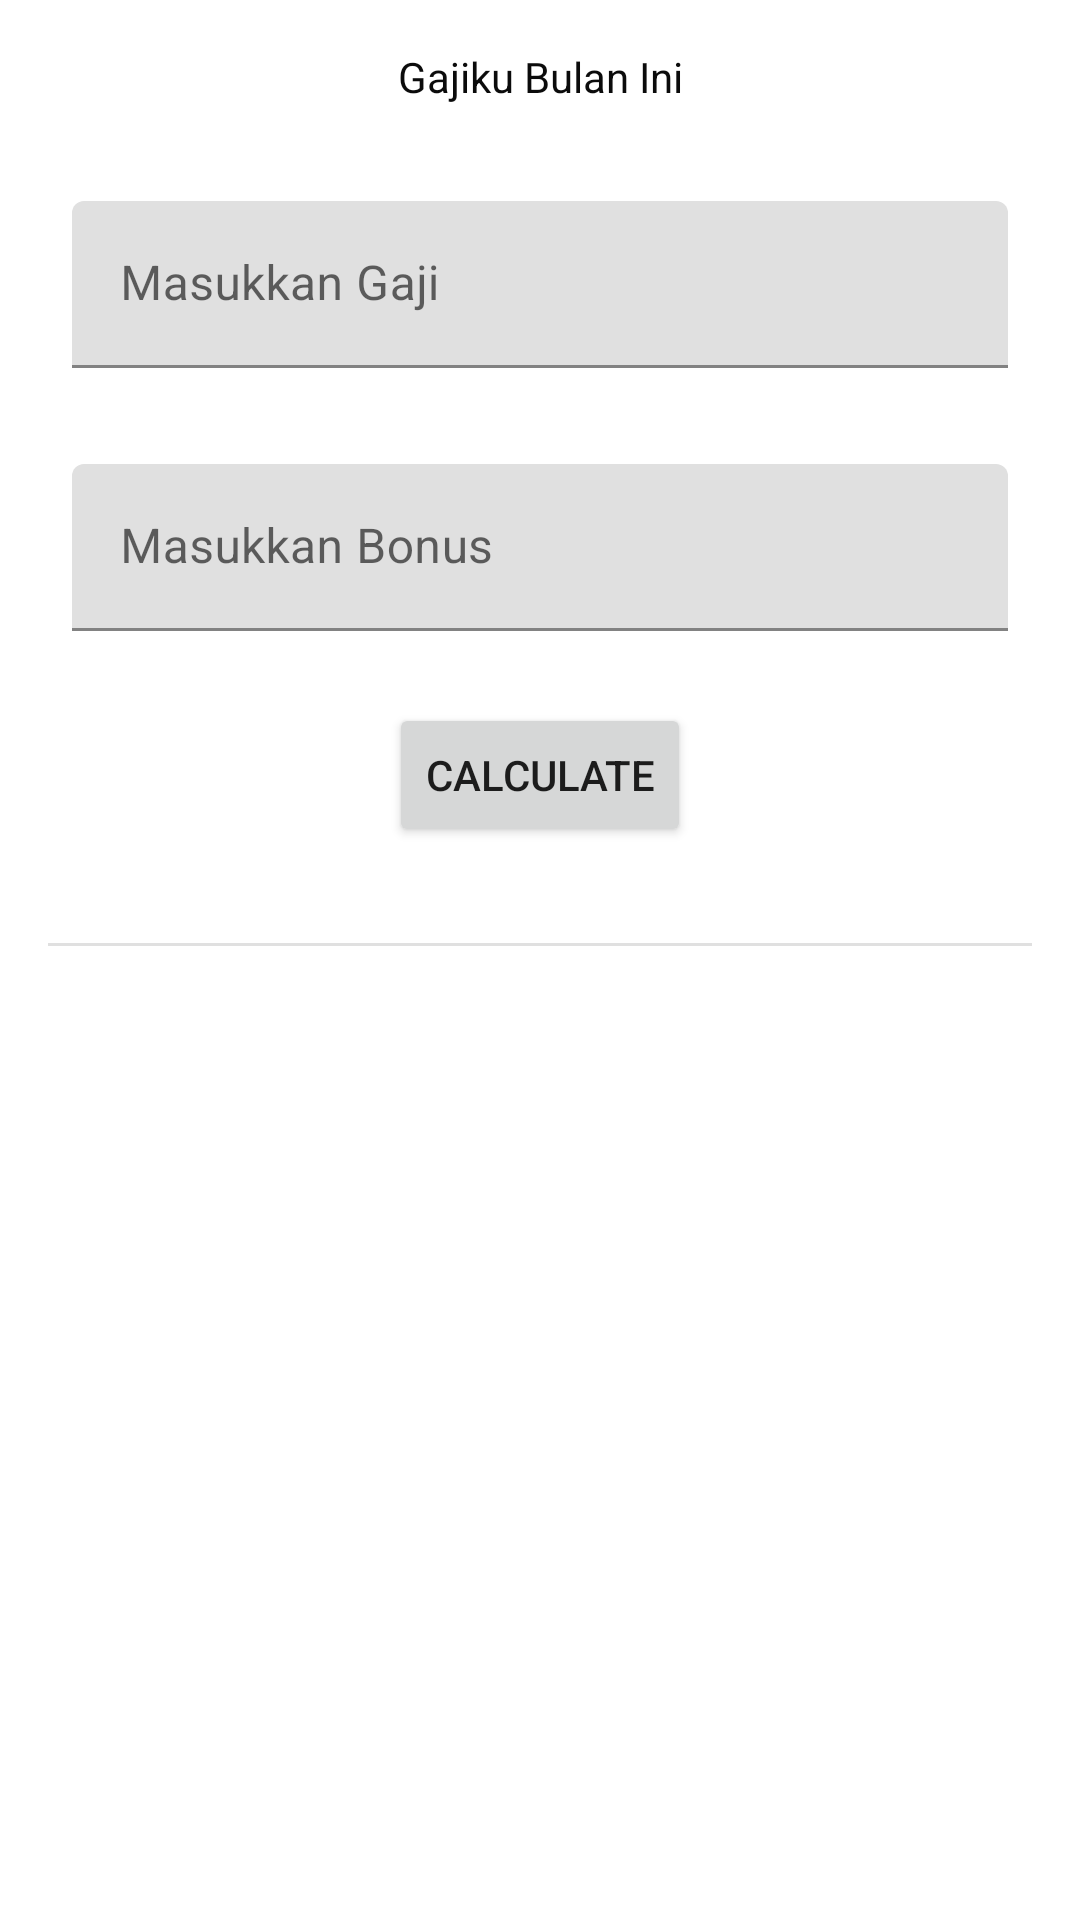

Write the Android layout XML for this screen, with the resource values it uses.
<!-- AndroidManifest.xml: application theme Theme.Usalary -->
<!-- res/layout/fragment_hitung.xml -->
<?xml version="1.0" encoding="utf-8"?>
<ScrollView
    xmlns:android="http://schemas.android.com/apk/res/android"
    xmlns:app="http://schemas.android.com/apk/res-auto"
    xmlns:tools="http://schemas.android.com/tools"
    android:layout_width="match_parent"
    android:layout_height="match_parent"
    tools:context=".ui.HitungFragment">

    <androidx.constraintlayout.widget.ConstraintLayout
        android:layout_width="match_parent"
        android:layout_height="wrap_content">

        <TextView
            android:id="@+id/judulTextView"
            android:layout_width="wrap_content"
            android:layout_height="wrap_content"
            android:layout_marginStart="16dp"
            android:layout_marginTop="16dp"
            android:layout_marginEnd="16dp"
            android:text="@string/gajiKaryawanTextView"
            android:textColor="#0B0B0B"
            app:layout_constraintEnd_toEndOf="parent"
            app:layout_constraintStart_toStartOf="parent"
            app:layout_constraintTop_toTopOf="parent" />

        <com.google.android.material.textfield.TextInputLayout
            android:id="@+id/gajiPokok_hint"
            android:layout_width="match_parent"
            android:layout_height="wrap_content"
            android:layout_marginStart="24dp"
            android:layout_marginTop="32dp"
            android:layout_marginEnd="24dp"
            app:layout_constraintEnd_toEndOf="parent"
            app:layout_constraintStart_toStartOf="parent"
            app:layout_constraintTop_toBottomOf="@+id/judulTextView">

            <com.google.android.material.textfield.TextInputEditText
                android:id="@+id/gajiPokok_inp"
                android:layout_width="match_parent"
                android:layout_height="wrap_content"
                android:hint="@string/inputGaji" />

        </com.google.android.material.textfield.TextInputLayout>

        <com.google.android.material.textfield.TextInputLayout
            android:id="@+id/bonusGaji_hint"
            android:layout_width="match_parent"
            android:layout_height="wrap_content"
            android:layout_marginStart="24dp"
            android:layout_marginTop="32dp"
            android:layout_marginEnd="24dp"
            app:layout_constraintEnd_toEndOf="parent"
            app:layout_constraintStart_toStartOf="parent"
            app:layout_constraintTop_toBottomOf="@+id/gajiPokok_hint">

            <com.google.android.material.textfield.TextInputEditText
                android:id="@+id/bonusGaji_inp"
                android:layout_width="match_parent"
                android:layout_height="wrap_content"
                android:hint="@string/inputBonus" />

        </com.google.android.material.textfield.TextInputLayout>

        <RadioGroup
            android:id="@+id/radioGroup"
            android:layout_width="0dp"
            android:layout_height="wrap_content"
            android:layout_marginTop="32dp"
            android:layout_marginEnd="16dp"
            app:layout_constraintEnd_toEndOf="parent"
            app:layout_constraintTop_toBottomOf="@+id/gajiPokok_hint"/>

        <Button
            android:id="@+id/button"
            android:layout_width="wrap_content"
            android:layout_height="wrap_content"
            android:layout_marginStart="16dp"
            android:layout_marginTop="24dp"
            android:layout_marginEnd="16dp"
            android:text="@string/hitung"
            app:layout_constraintEnd_toEndOf="parent"
            app:layout_constraintStart_toStartOf="parent"
            app:layout_constraintTop_toBottomOf="@+id/bonusGaji_hint" />

    <View
        android:id="@+id/view"
        android:layout_width="match_parent"
        android:layout_height="1dp"
        android:layout_marginStart="16dp"
        android:layout_marginTop="32dp"
        android:layout_marginEnd="16dp"
        android:background="?android:attr/listDivider"
        app:layout_constraintEnd_toEndOf="parent"
        app:layout_constraintStart_toStartOf="parent"
        app:layout_constraintTop_toBottomOf="@+id/button" />

    <TextView
        android:id="@+id/textView5"
        android:layout_width="wrap_content"
        android:layout_height="wrap_content"
        android:layout_marginTop="32dp"
        android:layout_marginBottom="32dp"
        tools:text="Gaji Total : 3000000,00"
        app:layout_constraintBottom_toBottomOf="parent"
        app:layout_constraintEnd_toEndOf="parent"
        app:layout_constraintStart_toStartOf="parent"
        app:layout_constraintTop_toBottomOf="@+id/view" />

    </androidx.constraintlayout.widget.ConstraintLayout>
</ScrollView>
<!-- resources referenced by this layout -->
<resources>
  <string name="gajiKaryawanTextView">Gajiku Bulan Ini</string>
  <string name="hitung">Calculate</string>
  <string name="inputBonus">Masukkan Bonus</string>
  <string name="inputGaji">Masukkan Gaji</string>
  <style name="Theme.Usalary" parent="Theme.MaterialComponents.DayNight.DarkActionBar">
          
          <item name="colorPrimary">@color/purple_500</item>
          <item name="colorPrimaryVariant">@color/purple_700</item>
          <item name="colorOnPrimary">@color/white</item>
          
          <item name="colorSecondary">@color/teal_200</item>
          <item name="colorSecondaryVariant">@color/teal_700</item>
          <item name="colorOnSecondary">@color/black</item>
          
          <item name="android:statusBarColor">?attr/colorPrimaryVariant</item>
          
      </style>
  <color name="purple_500">#FF6200EE</color>
  <color name="purple_700">#FF3700B3</color>
  <color name="white">#FFFFFFFF</color>
  <color name="teal_200">#FF03DAC5</color>
  <color name="teal_700">#FF018786</color>
  <color name="black">#FF000000</color>
</resources>
